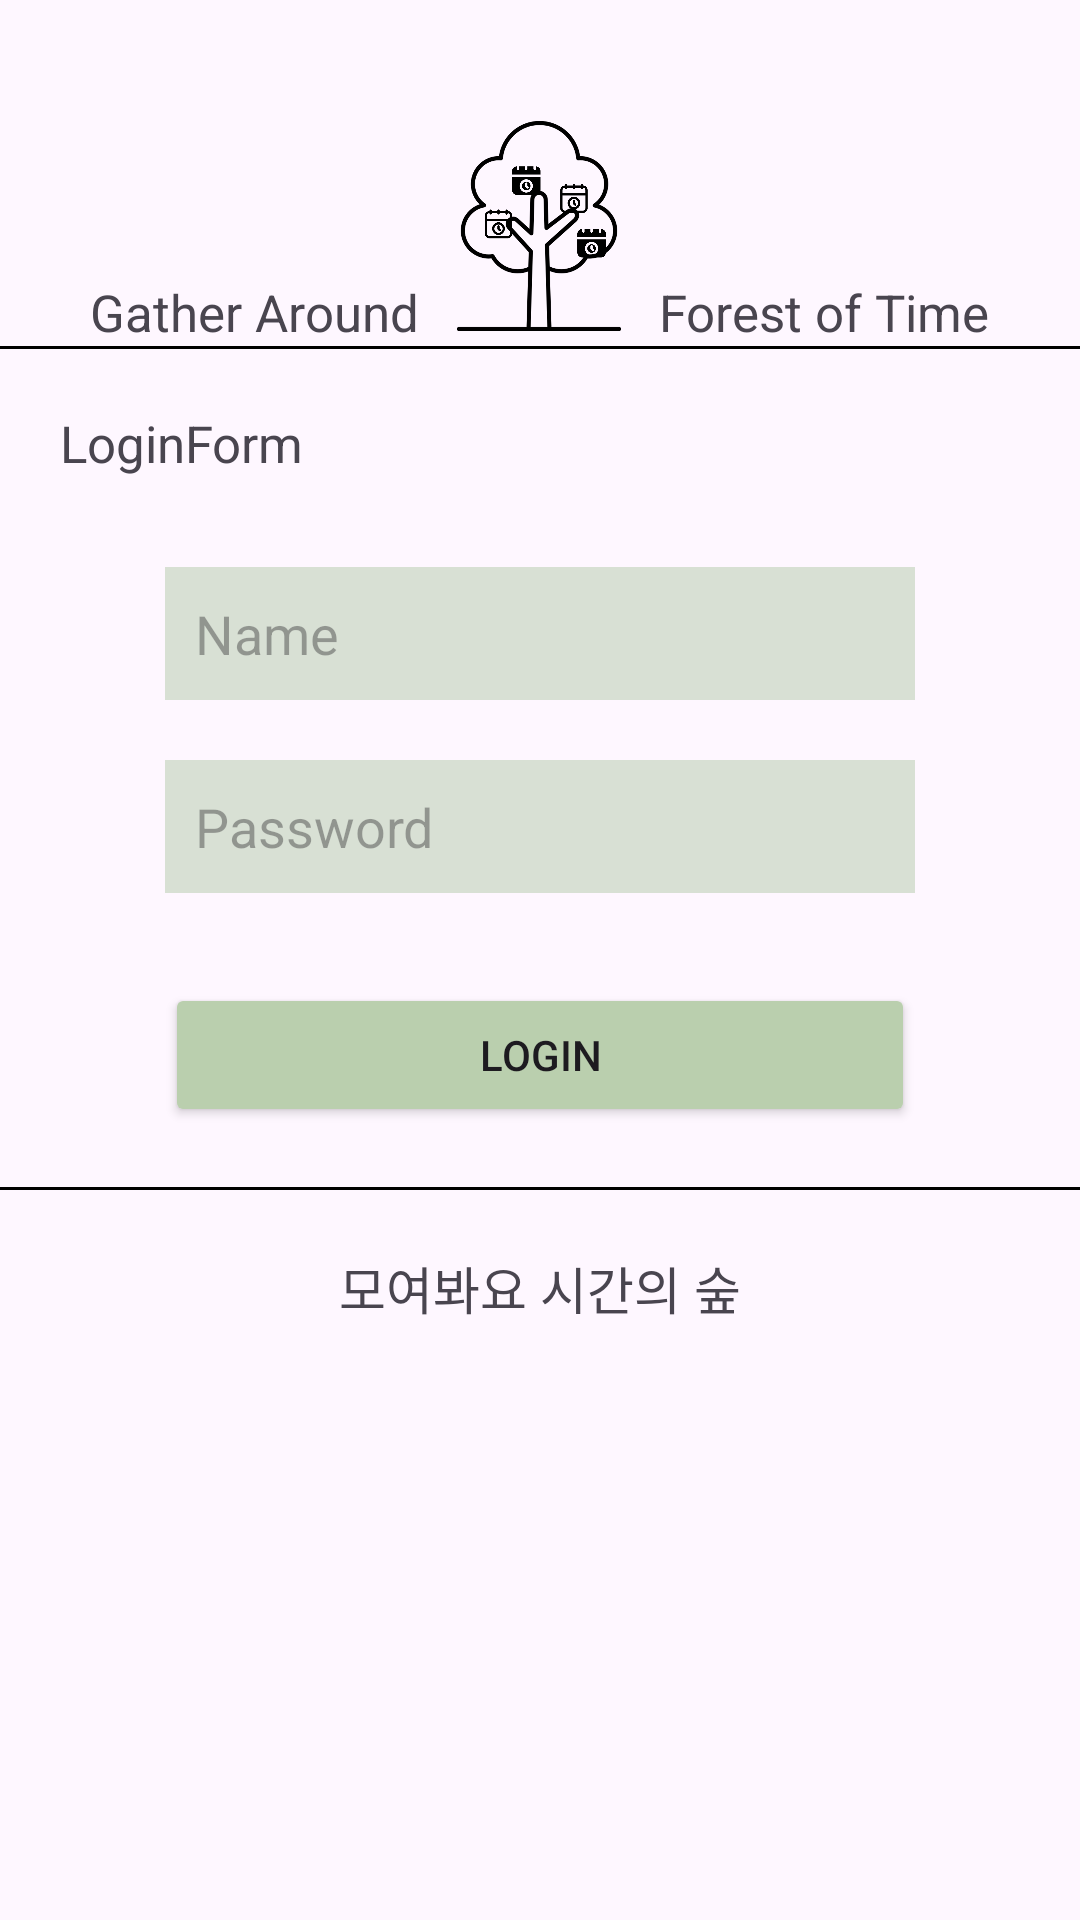

Here is an Android app screen rendered from its layout file. Give the layout XML and the strings, colors and styles it references.
<!-- AndroidManifest.xml: application theme Theme.ForestOfTime -->
<!-- res/layout/login_page.xml -->
<?xml version="1.0" encoding="utf-8"?>
<LinearLayout
    xmlns:android="http://schemas.android.com/apk/res/android"
    android:layout_width="match_parent"
    android:layout_height="match_parent"

    android:id="@+id/login"
    android:orientation="vertical"
    >

    <View
        android:layout_width="match_parent"
        android:layout_height="0dp"
        android:layout_weight="1" />


    <LinearLayout
        android:layout_width="match_parent"
        android:layout_height="wrap_content"
        android:orientation="horizontal">
        <View
            android:layout_width="match_parent"
            android:layout_height="0dp"
            android:layout_weight="1" />
        <TextView
            android:layout_width="wrap_content"
            android:layout_height="wrap_content"
            android:text="Gather Around"
            android:layout_gravity="bottom"
            android:textSize="17dp"/>
        <ImageView
            android:layout_width="80dp"
            android:layout_height="80dp"
            android:src="@drawable/tree"
            android:scaleType="fitCenter"
            android:layout_gravity="center" />
        <TextView
            android:layout_width="wrap_content"
            android:layout_height="wrap_content"
            android:text="Forest of Time"
            android:layout_gravity="bottom"
            android:textSize="17dp"
            />
        <View
            android:layout_width="match_parent"
            android:layout_height="0dp"
            android:layout_weight="1" />

    </LinearLayout>

    <View
        android:layout_width="match_parent"
        android:layout_height="1dp"
        android:background="#000000" />


    <TextView
        android:layout_width="wrap_content"
        android:layout_height="wrap_content"
        android:text="LoginForm"
        android:textSize="17dp"
        android:padding="20dp"
        />

    
    <EditText
        android:id="@+id/name_EditText"
        android:layout_width="250dp"
        android:layout_height="wrap_content"
        android:hint="Name"
        android:layout_gravity="center"
        android:background="#D8E0D4"
        android:padding="10dp"
        android:layout_margin="10dp"
        android:inputType="textPersonName"/>

    
    <EditText
        android:id="@+id/password_EditText"
        android:layout_width="250dp"
        android:layout_height="wrap_content"
        android:hint="Password"
        android:layout_gravity="center"
        android:background="#D8E0D4"
        android:padding="10dp"
        android:layout_margin="10dp"
        android:inputType="textPassword"/>

    <Button
        android:layout_width="250dp"
        android:layout_height="wrap_content"
        android:layout_gravity="center"
        android:layout_margin="20dp"
        android:text="Login"
        android:backgroundTint="#BACFAE"

        android:id="@+id/login_Button"
        />

    <View
        android:layout_width="match_parent"
        android:layout_height="1dp"
        android:background="#000000" />

    <TextView
        android:layout_width="wrap_content"
        android:layout_height="wrap_content"
        android:text="모여봐요 시간의 숲"
        android:textSize="17dp"
        android:padding="20dp"
        android:layout_gravity="center"
        />

    <View
        android:layout_width="match_parent"
        android:layout_height="0dp"
        android:layout_weight="5" />

</LinearLayout>
<!-- resources referenced by this layout -->
<resources>
  <!-- drawable tree: png bitmap (drawable, 101380 bytes) -->
  <style name="Theme.ForestOfTime" parent="Base.Theme.ForestOfTime" />
  <style name="Base.Theme.ForestOfTime" parent="Theme.Material3.DayNight.NoActionBar">
          
          
      </style>
</resources>
